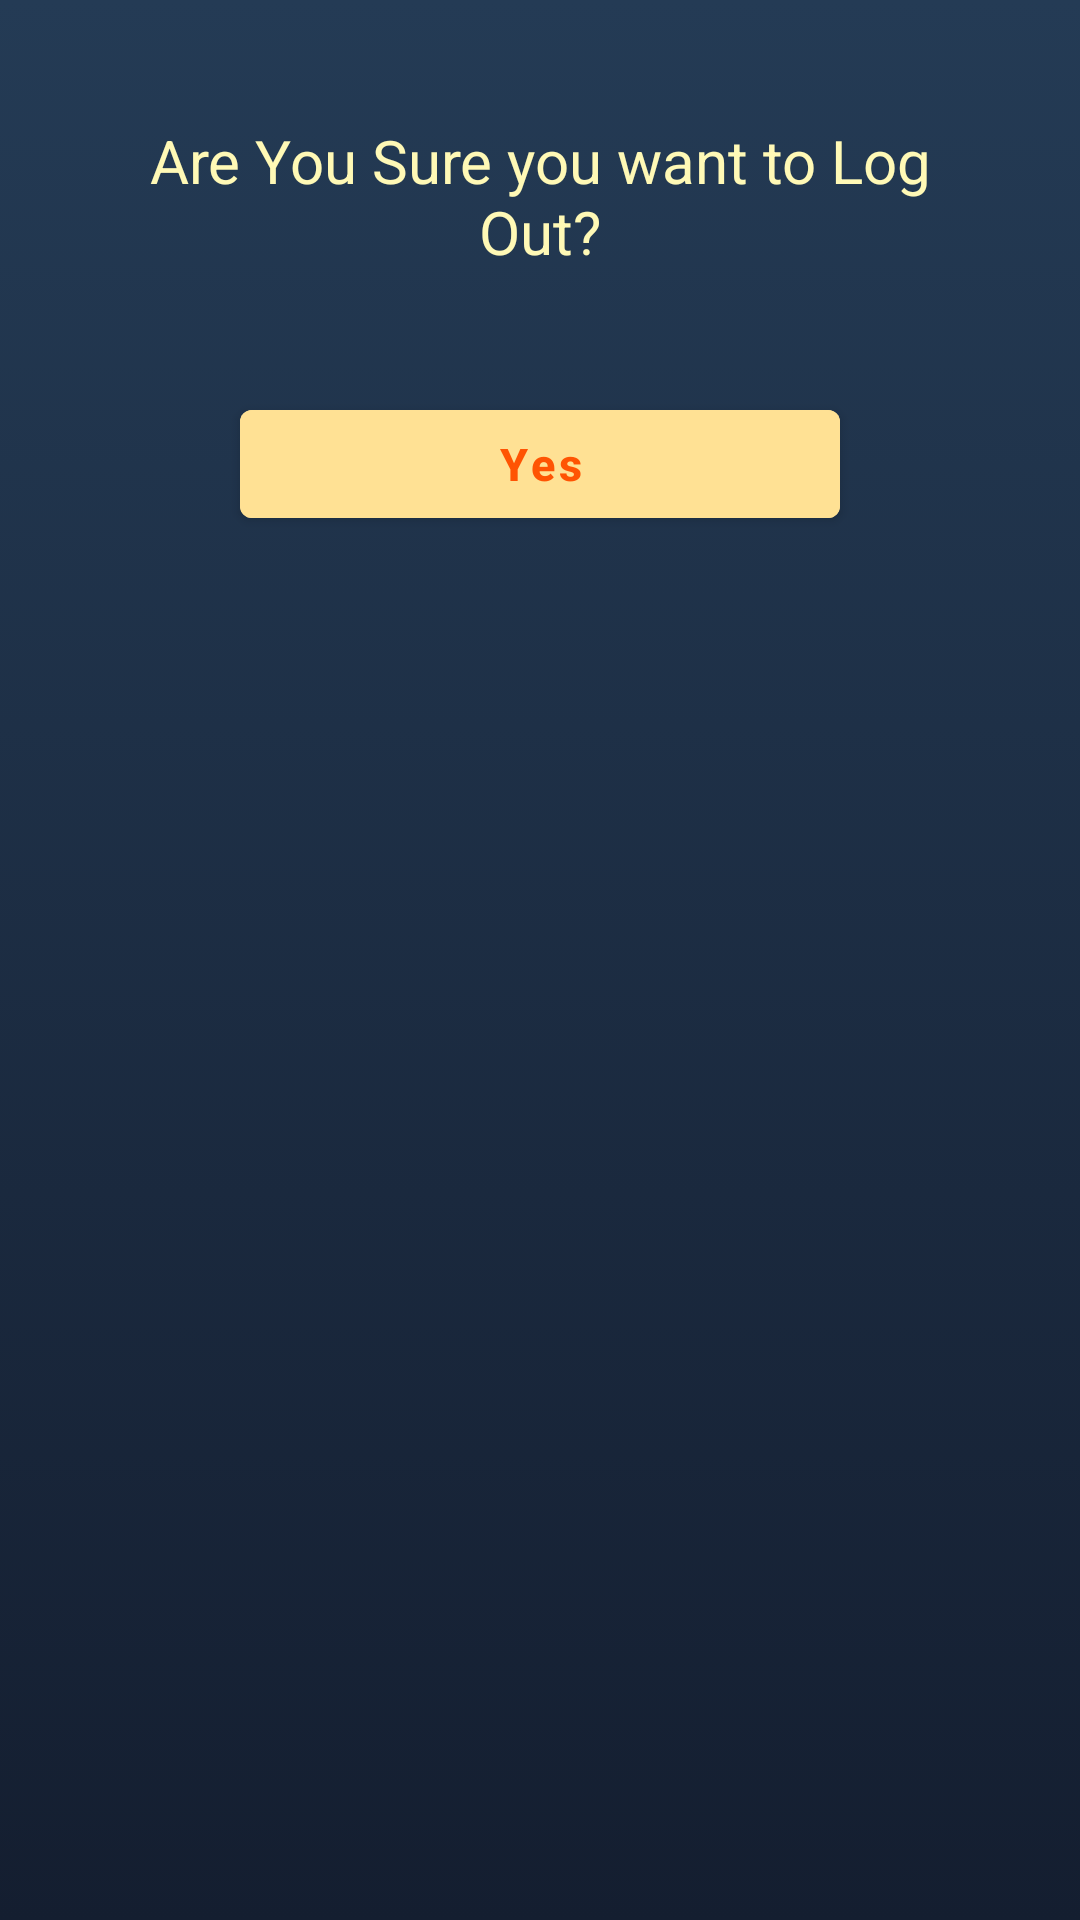

Write the Android layout XML for this screen, with the resource values it uses.
<!-- AndroidManifest.xml: application theme Theme.WJConstractor -->
<!-- res/layout/bottom_sheet_dialog.xml -->
<?xml version="1.0" encoding="utf-8"?>
<LinearLayout xmlns:android="http://schemas.android.com/apk/res/android"
    android:layout_width="match_parent"
    android:layout_height="match_parent"
    android:background="@drawable/gradient_background"
    android:orientation="vertical"
    android:padding="30dp">


    <TextView
        android:id="@+id/textView6"
        android:layout_width="match_parent"
        android:layout_height="wrap_content"
        android:gravity="center"
        android:padding="10dp"
        android:text="@string/are_you_sure_you_want_to_log_out"
        android:textColor="@color/text"
        android:textSize="20sp"
        android:textStyle="normal" />

    <Button
        android:id="@+id/yes_button"
        android:layout_width="200dp"
        android:layout_height="wrap_content"
        android:layout_gravity="center"
        android:layout_marginTop="30dp"
        android:backgroundTint="@color/iconColor"
        android:onClick="logout_yes"
        android:text="@string/yes"
        android:textAllCaps="false"
        android:textColor="@color/logoutText"
        android:textSize="15sp"
        android:textStyle="bold" />


</LinearLayout>
<!-- resources referenced by this layout -->
<resources>
  <color name="iconColor">#FFE194</color>
  <color name="logoutText">#FF5403</color>
  <color name="text">#FFF9B6</color>
  <!-- drawable gradient_background (drawable) -->
  <?xml version="1.0" encoding="utf-8"?>
  <selector xmlns:android="http://schemas.android.com/apk/res/android">
  
      <item>
          <shape>
              <gradient android:angle="90" android:endColor="#243b55" android:startColor="#141e30" android:type="linear" />
          </shape>
      </item>
  </selector>
  <string name="are_you_sure_you_want_to_log_out">Are You Sure you want to Log Out?</string>
  <string name="yes">Yes</string>
  <style name="Theme.WJConstractor" parent="Theme.MaterialComponents.DayNight.DarkActionBar">
          
          <item name="colorPrimary">@color/logoutBackground</item>
          <item name="colorPrimaryVariant">@color/background</item>
          <item name="colorOnPrimary">@color/white</item>
          <item name="colorSecondary">@color/white</item>
          
          <item name="android:statusBarColor" tools:targetApi="l">?attr/colorPrimaryVariant</item>
          
      </style>
  <color name="logoutBackground">#FFBC97</color>
  <color name="background">#191A19</color>
  <color name="white">#FFFFFFFF</color>
</resources>
